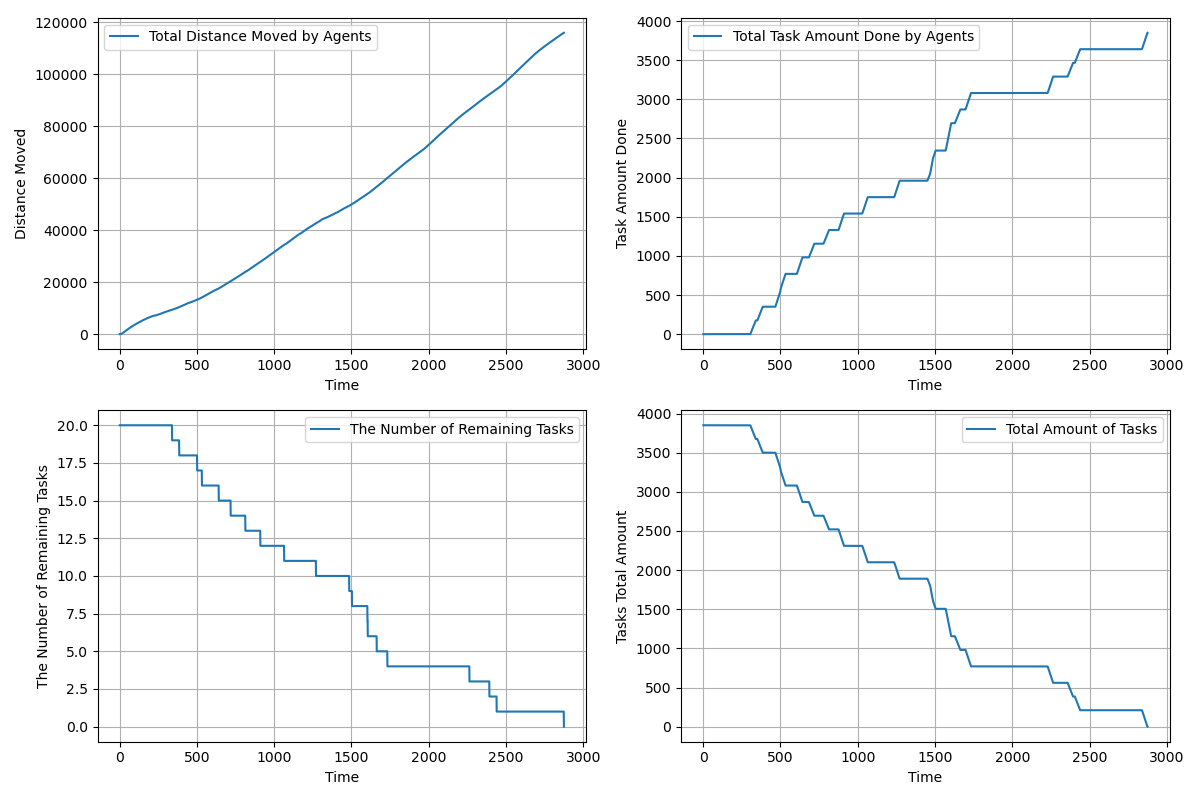

The file beside this chart, header and first rows:
time, agents_total_distance_moved, agents_total_task_amount_done, completed_tasks, remaining_tasks, tasks_total_amount_left
1.0, 3, 0.0, 0, 20, 3850
2.0, 5.55, 0.0, 0, 20, 3850
3.0, 8.546, 0.0, 0, 20, 3850
4.0, 13.94, 0.0, 0, 20, 3850
5.0, 21.73, 0.0, 0, 20, 3850
6.0, 31.92, 0.0, 0, 20, 3850
7.0, 44.51, 0.0, 0, 20, 3850
8.0, 59.5, 0.0, 0, 20, 3850
9.0, 76.54, 0.0, 0, 20, 3850
10.0, 95.93, 0.0, 0, 20, 3850
11.0, 117.7, 0.0, 0, 20, 3850
12.0, 141.8, 0.0, 0, 20, 3850
13.0, 168.2, 0.0, 0, 20, 3850
14.0, 197, 0.0, 0, 20, 3850
15.0, 228.1, 0.0, 0, 20, 3850
16.0, 261.6, 0.0, 0, 20, 3850
17.0, 297.5, 0.0, 0, 20, 3850
18.0, 335.6, 0.0, 0, 20, 3850
19.0, 376.2, 0.0, 0, 20, 3850
20.0, 419.1, 0.0, 0, 20, 3850
21.0, 464.3, 0.0, 0, 20, 3850
22.0, 510.3, 0.0, 0, 20, 3850
23.0, 556.3, 0.0, 0, 20, 3850
24.0, 602.3, 0.0, 0, 20, 3850
25.0, 648.3, 0.0, 0, 20, 3850
26.0, 694.3, 0.0, 0, 20, 3850
27.0, 740.3, 0.0, 0, 20, 3850
28.0, 786.3, 0.0, 0, 20, 3850
29.0, 832.3, 0.0, 0, 20, 3850
30.0, 878.3, 0.0, 0, 20, 3850
31.0, 924.3, 0.0, 0, 20, 3850
32.0, 970.3, 0.0, 0, 20, 3850
33.0, 1016, 0.0, 0, 20, 3850
34.0, 1062, 0.0, 0, 20, 3850
35.0, 1108, 0.0, 0, 20, 3850
36.0, 1154, 0.0, 0, 20, 3850
37.0, 1200, 0.0, 0, 20, 3850
38.0, 1246, 0.0, 0, 20, 3850
39.0, 1292, 0.0, 0, 20, 3850
40.0, 1337, 0.0, 0, 20, 3850
41.0, 1382, 0.0, 0, 20, 3850
42.0, 1427, 0.0, 0, 20, 3850
43.0, 1472, 0.0, 0, 20, 3850
44.0, 1516, 0.0, 0, 20, 3850
45.0, 1560, 0.0, 0, 20, 3850
46.0, 1604, 0.0, 0, 20, 3850
47.0, 1648, 0.0, 0, 20, 3850
48.0, 1689, 0.0, 0, 20, 3850
49.0, 1731, 0.0, 0, 20, 3850
50.0, 1773, 0.0, 0, 20, 3850
51.0, 1815, 0.0, 0, 20, 3850
52.0, 1856, 0.0, 0, 20, 3850
53.0, 1897, 0.0, 0, 20, 3850
54.0, 1938, 0.0, 0, 20, 3850
55.0, 1979, 0.0, 0, 20, 3850
56.0, 2020, 0.0, 0, 20, 3850
57.0, 2061, 0.0, 0, 20, 3850
58.0, 2102, 0.0, 0, 20, 3850
59.0, 2142, 0.0, 0, 20, 3850
60.0, 2182, 0.0, 0, 20, 3850
... 2,815 more rows
